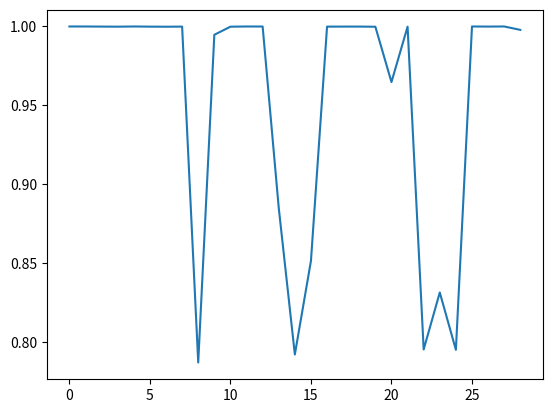

Write Python code to recreate this figure.
import matplotlib.pyplot as plt

def main():
    all_probabilities = [0.9995915, 0.9995907, 0.99952567, 0.9994765, 0.99959296, 0.9994941, 0.99944717, 0.9995078, 0.7872113, 0.99434656, 0.99946886, 0.99958974, 0.9995752, 0.8849225, 0.79226154, 0.85144496, 0.99950564, 0.9995316, 0.99952924, 0.99943525, 0.9644618, 0.9994655, 0.79544216, 0.831446, 0.7952095, 0.99958986, 0.9995384, 0.9995974, 0.9974522]
    plt.plot(all_probabilities)
    # axes = plt.gca()
    # axes.set_xlim([0, 31])
    # axes.set_ylim([97, 101])
    plt.show()

if __name__ == "__main__":
    main()
